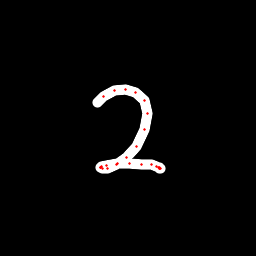

The data file committed next to this chart (first rows):
x, y, hover, eod
97.23, 102.8, 0.0, 0.0
103.1, 96.41, 0.0, 0.0
114.6, 90.62, 0.0, 0.0
125.6, 89.07, 0.0, 0.0
135.8, 92.05, 0.0, 0.0
144.3, 100.9, 0.0, 0.0
147.3, 113.5, 0.0, 0.0
144.1, 130, 0.0, 0.0
136.1, 146.1, 0.0, 0.0
126.5, 157.4, 0.0, 0.0
116.6, 164.9, 0.0, 0.0
107.4, 168.1, 0.0, 0.0
102.1, 168.2, 0.0, 0.0
100.2, 167.7, 0.0, 0.0
100.8, 167.2, 0.0, 0.0
101.5, 167, 0.0, 0.0
106.7, 165.5, 0.0, 0.0
117.4, 163.8, 0.0, 0.0
129, 163.1, 0.0, 0.0
141.4, 164.1, 0.0, 0.0
151.8, 165, 0.0, 0.0
156.1, 166.1, 0.0, 0.0
159, 167.4, 0.0, 0.0
160, 168, 0.0, 0.0
160, 168.1, 0.0, 0.0
159.8, 168, 0.0, 0.0
159.7, 167.7, 0.0, 1.0
